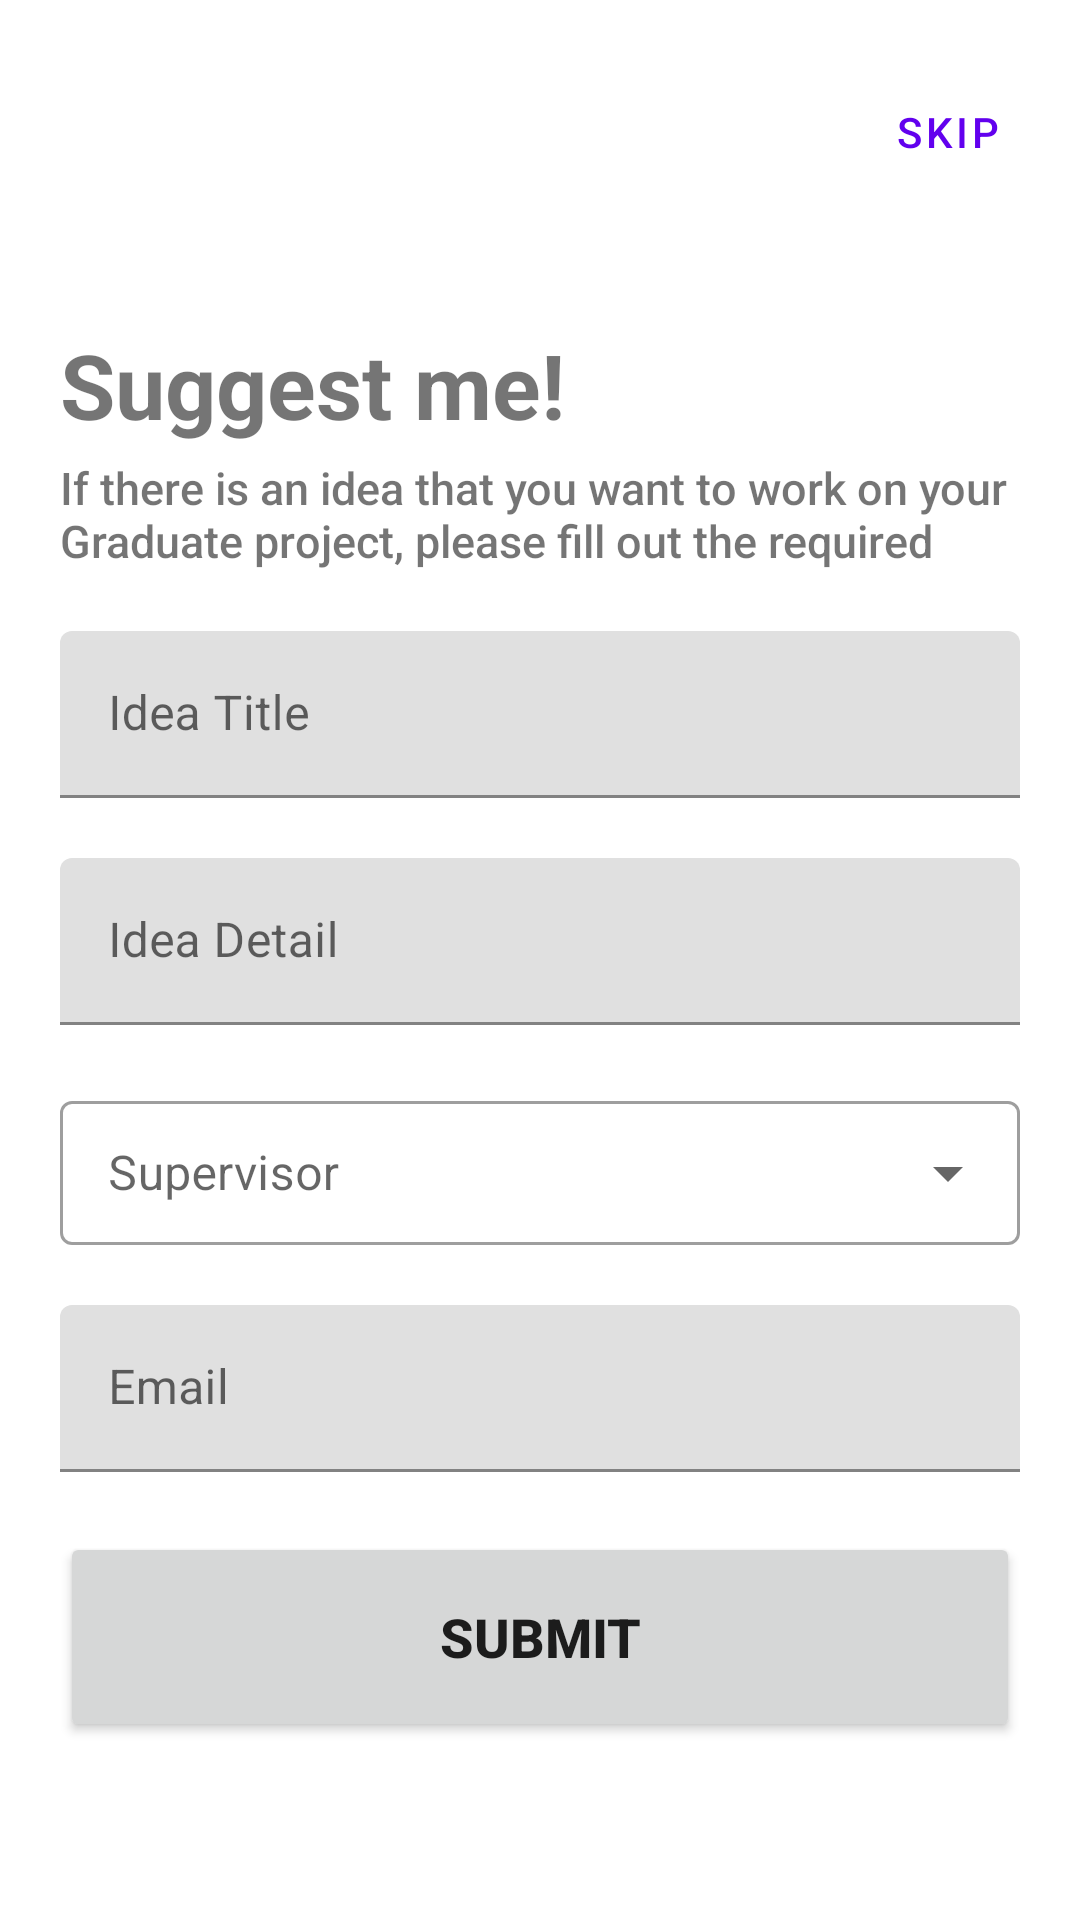

Android layout source for this screen:
<!-- AndroidManifest.xml: application theme Theme.Mrp_IP -->
<!-- res/layout/activity_suggest_screen.xml -->
<?xml version="1.0" encoding="utf-8"?>
<LinearLayout xmlns:android="http://schemas.android.com/apk/res/android"
    xmlns:app="http://schemas.android.com/apk/res-auto"
    xmlns:tools="http://schemas.android.com/tools"
    android:layout_width="match_parent"
    android:orientation="vertical"
    android:layout_height="match_parent"
    tools:context=".SuggestScreen">
    <Button
        android:id="@+id/skipS"
        android:layout_marginTop="20dp"
        android:layout_gravity="right"
        android:layout_width="wrap_content"
        android:layout_height="wrap_content"
        android:text="Skip"
        style="@style/Widget.MaterialComponents.Button.TextButton"
        />
    <TextView
        android:layout_width="match_parent"
        android:layout_height="wrap_content"
        android:gravity="start"
        android:layout_marginTop="40dp"
        android:layout_marginStart="20dp"
        android:text="Suggest me!"
        android:textSize="30sp"
        android:textStyle="bold" />

    <TextView
        android:layout_width="match_parent"
        android:layout_height="wrap_content"
        android:layout_marginStart="20dp"
        android:layout_marginEnd="20dp"
        android:text="If there is an idea that you want to work on your Graduate project, please fill out the required"
        android:fontFamily="sans-serif-medium"
        android:layout_marginTop="4dp"
        android:gravity="start"
        android:textStyle="normal"
        android:textSize="15sp"
        />


    <com.google.android.material.textfield.TextInputLayout
        android:id="@+id/ideaT"
        android:layout_marginRight="20dp"
        android:layout_marginLeft="20dp"
        android:layout_marginTop="20dp"
        android:layout_width="match_parent"
        android:layout_height="wrap_content"
        android:hint="Idea Title">

        <com.google.android.material.textfield.TextInputEditText
            android:layout_width="match_parent"
            android:layout_height="wrap_content"
            />

    </com.google.android.material.textfield.TextInputLayout>

    <com.google.android.material.textfield.TextInputLayout
        android:id="@+id/ideaD"
        android:layout_marginRight="20dp"
        android:layout_marginLeft="20dp"
        android:layout_marginTop="20dp"
        android:layout_width="match_parent"
        android:layout_height="wrap_content"
        android:hint="Idea Detail">

        <com.google.android.material.textfield.TextInputEditText
            android:layout_width="match_parent"
            android:layout_height="wrap_content"
            />

    </com.google.android.material.textfield.TextInputLayout>
    <com.google.android.material.textfield.TextInputLayout

        android:layout_marginRight="20dp"
        android:layout_marginLeft="20dp"
        android:layout_marginTop="20dp"
        android:layout_width="match_parent"
        android:layout_height="wrap_content"
        android:hint="Supervisor"
        style="@style/Widget.MaterialComponents.TextInputLayout.OutlinedBox.Dense.ExposedDropdownMenu">
        <AutoCompleteTextView
            android:id="@+id/dropdown_field"
            android:layout_width="match_parent"
            android:layout_height="match_parent"
            android:inputType="none"/>
    </com.google.android.material.textfield.TextInputLayout>
    <com.google.android.material.textfield.TextInputLayout
        android:id="@+id/emilS"
        android:layout_marginRight="20dp"
        android:layout_marginLeft="20dp"
        android:layout_marginTop="20dp"
        android:layout_width="match_parent"
        android:layout_height="wrap_content"
        android:hint="Email">

        <com.google.android.material.textfield.TextInputEditText
            android:layout_width="match_parent"
            android:layout_height="wrap_content"
            android:inputType="textEmailAddress"
            />

    </com.google.android.material.textfield.TextInputLayout>
    <Button
        android:id="@+id/SubmitS"
        android:layout_marginRight="20dp"
        android:layout_marginLeft="20dp"
        android:layout_marginTop="20dp"
        android:layout_width="match_parent"
        android:layout_height="70dp"
        android:textSize="18sp"
        android:textStyle="bold"
        android:text="Submit"

        />

</LinearLayout>
<!-- resources referenced by this layout -->
<resources>
  <style name="Theme.Mrp_IP" parent="Theme.MaterialComponents.DayNight.DarkActionBar">
          
          <item name="colorPrimary">@color/purple_500</item>
          <item name="colorPrimaryVariant">@color/purple_700</item>
          <item name="colorOnPrimary">@color/white</item>
          
          <item name="colorSecondary">@color/teal_200</item>
          <item name="colorSecondaryVariant">@color/teal_700</item>
          <item name="colorOnSecondary">@color/black</item>
          
          <item name="android:statusBarColor" tools:targetApi="l">?attr/colorPrimaryVariant</item>
          
      </style>
  <!-- not gathered from this repository: default colours our renderer supplied (Android Studio template values) -->
  <color name="purple_500">#FF6200EE</color>
  <color name="purple_700">#FF3700B3</color>
  <color name="teal_200">#FF03DAC5</color>
  <color name="teal_700">#FF018786</color>
  <color name="black">#FF000000</color>
  <color name="white">#FFFFFFFF</color>
</resources>
